Labelled photos from "dataset", an image-classification folder in hugoruiz00/clasificador_hojas_ia. The possible labels are: almendra, ficus benjamina, chaya, encino, guayaba, mora, nispero, pata de vaca, roble, tulip tree.

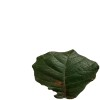
Label: roble

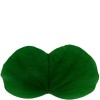
Label: pata de vaca

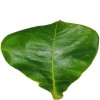
Label: almendra

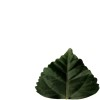
Label: tulip tree

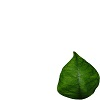
Label: guayaba

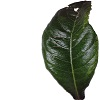
Label: nispero
